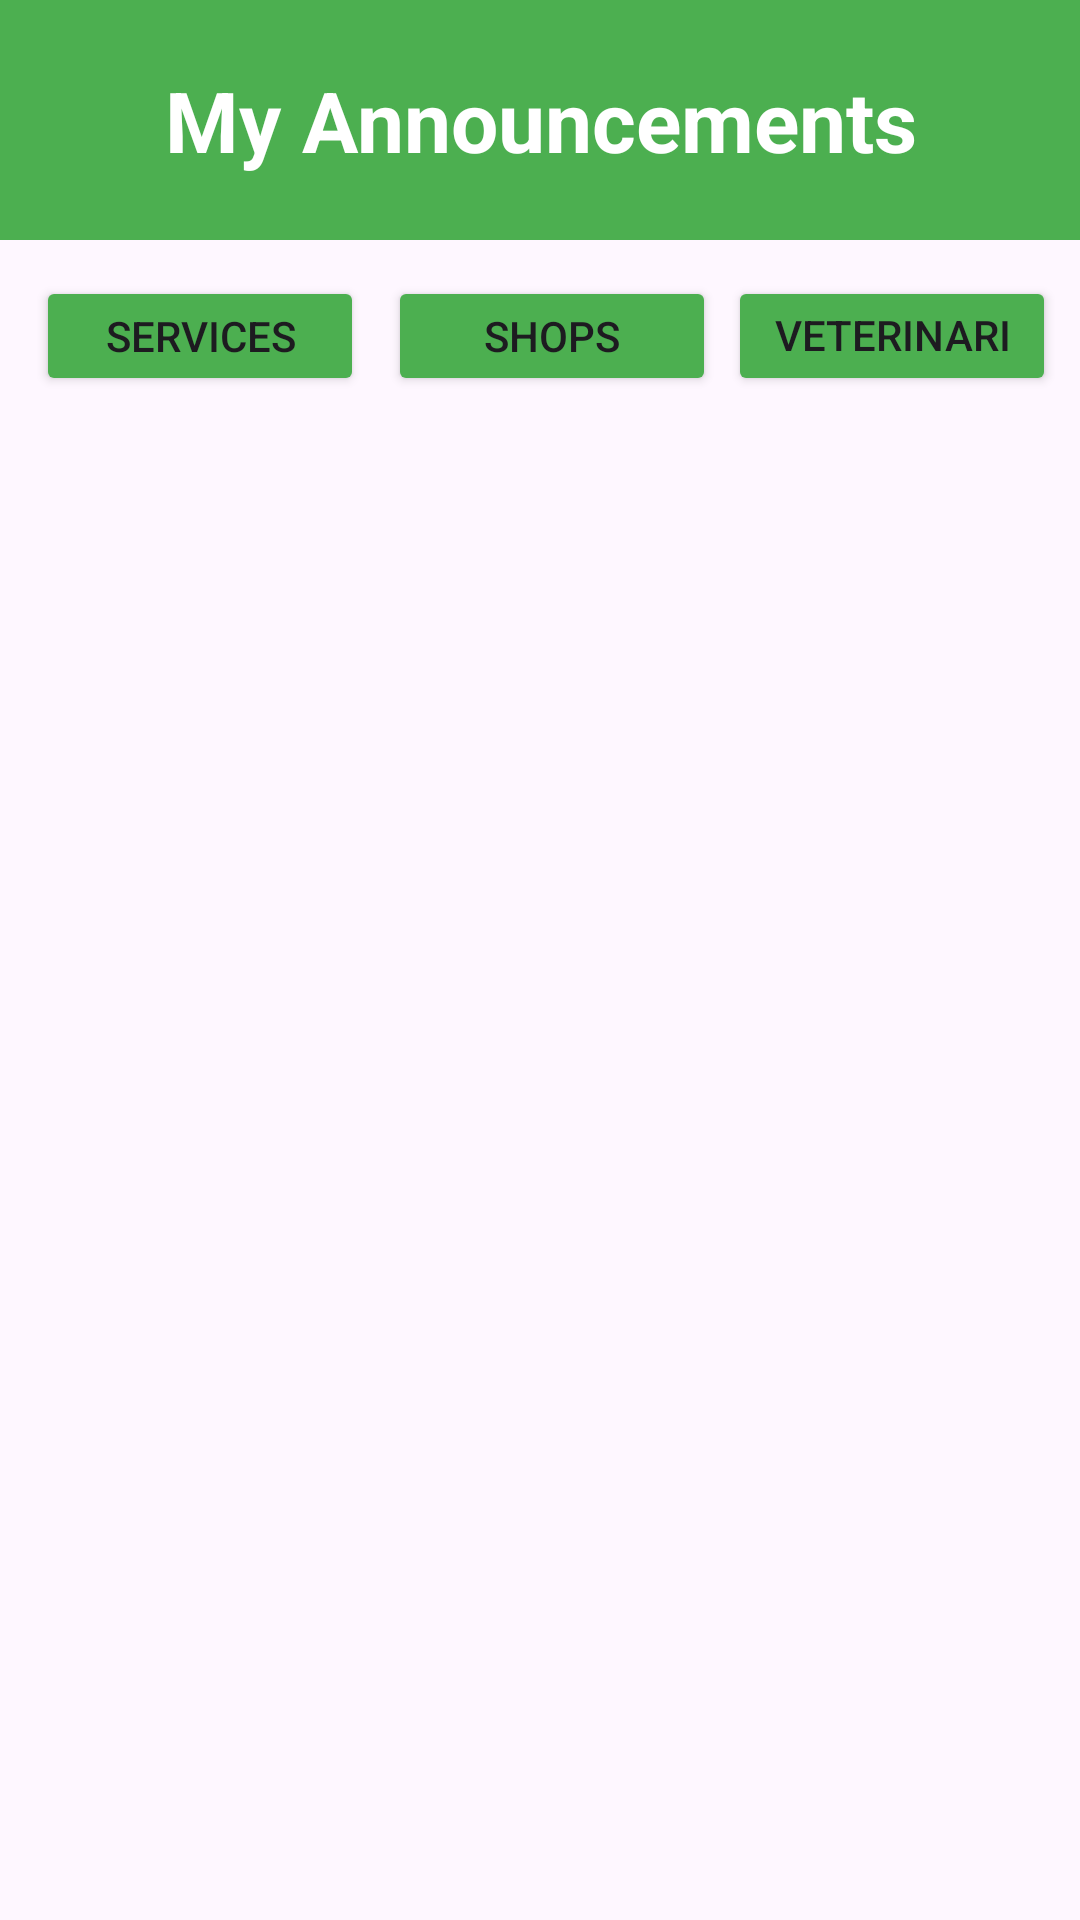

The Android layout XML behind this screen, and the referenced resources:
<!-- AndroidManifest.xml: application theme Theme.PetCorner -->
<!-- res/layout/activity_my_announcements.xml -->
<?xml version="1.0" encoding="utf-8"?>
<LinearLayout
    xmlns:android="http://schemas.android.com/apk/res/android"
    xmlns:app="http://schemas.android.com/apk/res-auto"
    android:layout_width="match_parent"
    android:layout_height="match_parent"
    android:orientation="vertical">


    <TextView
        android:layout_width="match_parent"
        android:layout_height="80dp"
        android:background="#4CAF50"
        android:gravity="center"
        android:text="My Announcements"
        android:textColor="#FFFFFF"
        android:textSize="28sp"
        android:textStyle="bold" />


    <LinearLayout
        android:layout_width="match_parent"
        android:layout_height="wrap_content"
        android:orientation="horizontal"
        android:padding="8dp"
        android:gravity="center">

        <Button
            android:id="@+id/btnServices"
            android:layout_width="0dp"
            android:layout_height="40dp"
            android:layout_weight="1"
            android:text="Services"
            android:backgroundTint="#4CAF50"
            android:layout_margin="4dp"/>

        <Button
            android:id="@+id/btnShops"
            android:layout_width="0dp"
            android:layout_height="40dp"
            android:layout_weight="1"
            android:text="Shops"
            android:backgroundTint="#4CAF50"
            android:layout_margin="4dp"/>

        <Button
            android:id="@+id/btnVets"
            android:layout_width="0dp"
            android:layout_height="40dp"
            android:layout_weight="1"
            android:text="Veterinarians"
            android:backgroundTint="#4CAF50"
            android:layout_margin="0sp"/>
    </LinearLayout>


    <androidx.recyclerview.widget.RecyclerView
        android:id="@+id/myRecyclerView"
        android:layout_width="match_parent"
        android:layout_height="match_parent"
        android:padding="8dp"/>

</LinearLayout>
<!-- resources referenced by this layout -->
<resources>
  <style name="Theme.PetCorner" parent="Base.Theme.PetCorner" />
  <style name="Base.Theme.PetCorner" parent="Theme.Material3.DayNight.NoActionBar">
  
          
          <item name="colorPrimary">#4CAF50</item>
          <item name="colorSecondary">#4CAF50</item>
          <item name="colorTertiary">#4CAF50</item>
  
          
          <item name="android:statusBarColor">#4CAF50</item>
  
          
          <item name="android:windowLightStatusBar">false</item>
  
      </style>
</resources>
